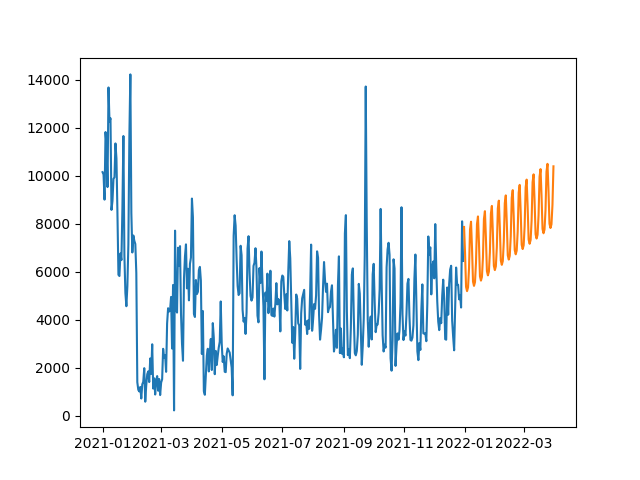

The table this chart was drawn from, first rows:
, prediction
2021-12-31, 7867
2022-01-01, 6759
2022-01-02, 5374
2022-01-03, 5197
2022-01-04, 5352
2022-01-05, 6160
2022-01-06, 7764
2022-01-07, 8086
2022-01-08, 6978
2022-01-09, 5593
2022-01-10, 5415
2022-01-11, 5571
2022-01-12, 6379
2022-01-13, 7983
2022-01-14, 8305
2022-01-15, 7197
2022-01-16, 5812
2022-01-17, 5634
2022-01-18, 5790
2022-01-19, 6597
2022-01-20, 8202
2022-01-21, 8524
2022-01-22, 7416
2022-01-23, 6031
2022-01-24, 5853
2022-01-25, 6009
2022-01-26, 6816
2022-01-27, 8421
2022-01-28, 8743
2022-01-29, 7635
2022-01-30, 6250
2022-01-31, 6072
2022-02-01, 6228
2022-02-02, 7035
2022-02-03, 8640
2022-02-04, 8962
2022-02-05, 7854
2022-02-06, 6469
2022-02-07, 6291
2022-02-08, 6447
2022-02-09, 7254
2022-02-10, 8859
2022-02-11, 9181
2022-02-12, 8073
2022-02-13, 6688
2022-02-14, 6510
2022-02-15, 6666
2022-02-16, 7473
2022-02-17, 9078
2022-02-18, 9400
2022-02-19, 8292
2022-02-20, 6907
2022-02-21, 6729
2022-02-22, 6885
2022-02-23, 7692
2022-02-24, 9297
2022-02-25, 9619
2022-02-26, 8510
2022-02-27, 7126
2022-02-28, 6948
... 31 more rows
